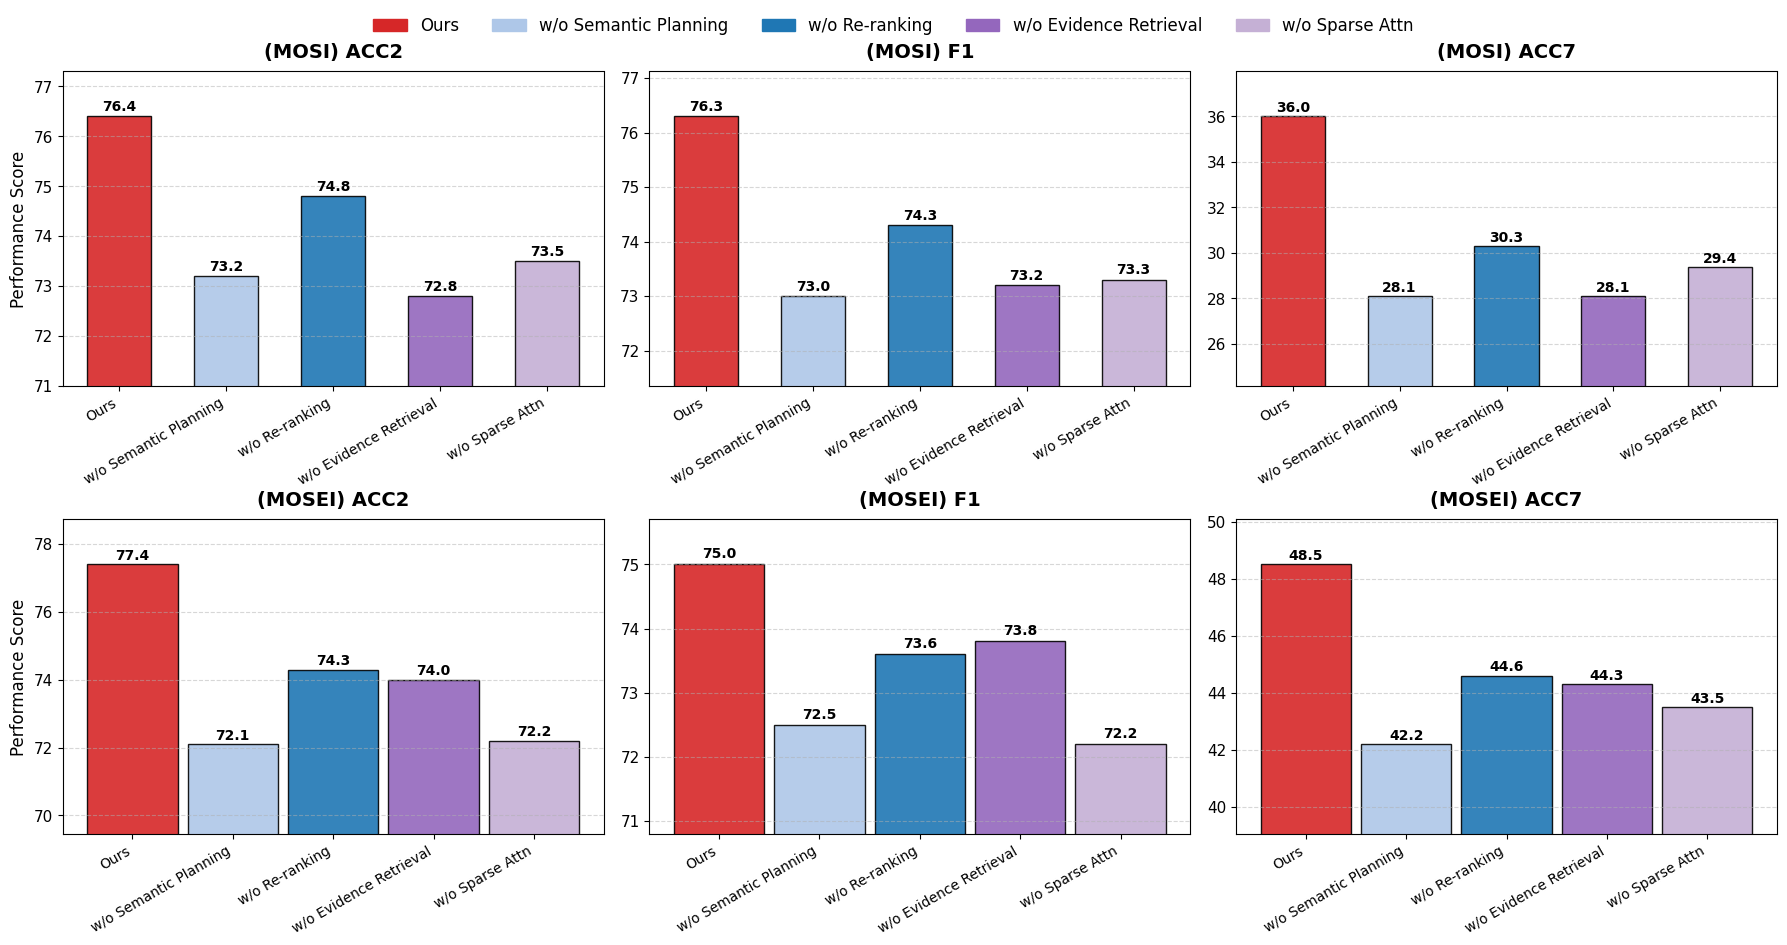

Generate this figure with matplotlib:
import matplotlib.pyplot as plt
import numpy as np

# ==========================================
# 1. 全局样式设置 (学术风格)
# ==========================================
plt.rcParams['font.family'] = 'serif'
plt.rcParams['font.serif'] = ['Times New Roman']
plt.rcParams['axes.unicode_minus'] = False
plt.rcParams['font.size'] = 11

# ==========================================
# 2. 数据准备
# ==========================================
variants = ['Ours', 'w/o Semantic Planning', 'w/o Re-ranking', 'w/o Evidence Retrieval', 'w/o Sparse Attn']

# CMU-MOSI 数据
mosi_data = {
    'ACC2': [76.4, 73.2, 74.8, 72.8, 73.5],
    'F1':   [76.3, 73.0, 74.3, 73.2, 73.3],
    'ACC7': [36.0, 28.1, 30.3, 28.1, 29.4]
}

# CMU-MOSEI 数据
mosei_data = {
    'ACC2': [77.4, 72.1, 74.3, 74.0, 72.2],
    'F1':   [75.0, 72.5, 73.6, 73.8, 72.2],
    'ACC7': [48.5, 42.2, 44.6, 44.3, 43.5]
}

# 定义颜色：Ours用红色高亮，其他用不同的冷色调
colors = ['#d62728', '#aec7e8', '#1f77b4', '#9467bd', '#c5b0d5']
# 如果你想让其他变体颜色统一，可以用这个：
# colors = ['#d62728', '#1f77b4', '#1f77b4', '#1f77b4', '#1f77b4'] 

# ==========================================
# 3. 绘图逻辑
# ==========================================
fig, axes = plt.subplots(2, 3, figsize=(18, 10))
plt.subplots_adjust(hspace=0.4, wspace=0.25) # 调整子图间距

# 指标列表
metrics = ['ACC2', 'F1', 'ACC7']

# --- 第一排：CMU-MOSI ---
for i, metric in enumerate(metrics):
    ax = axes[0, i]
    values = mosi_data[metric]
    
    # 绘制柱状图
    bars = ax.bar(variants, values, color=colors, edgecolor='black', alpha=0.9, width=0.6)
    
    # 设置标题和标签
    ax.set_title(f'(MOSI) {metric}', fontsize=14, fontweight='bold', pad=10)
    ax.grid(axis='y', linestyle='--', alpha=0.5, zorder=0)
    
    # 自动调整Y轴范围，让差异更明显
    min_val = min(values)
    max_val = max(values)
    margin = (max_val - min_val) * 0.5
    ax.set_ylim(min_val - margin, max_val + margin * 0.5)
    
    # x轴标签旋转，防止重叠
    ax.set_xticklabels(variants, rotation=30, ha='right', fontsize=10)
    
    # 在柱子上显示数值
    for bar in bars:
        height = bar.get_height()
        ax.text(bar.get_x() + bar.get_width()/2., height + 0.05,
                f'{height:.1f}',
                ha='center', va='bottom', fontsize=10, fontweight='bold')

# --- 第二排：CMU-MOSEI ---
for i, metric in enumerate(metrics):
    ax = axes[1, i]
    values = mosei_data[metric]
    
    # 绘制柱状图
    bars = ax.bar(variants, values, color=colors, edgecolor='black', alpha=0.9, width=0.9)
    
    # 设置标题和标签
    ax.set_title(f'(MOSEI) {metric}', fontsize=14, fontweight='bold', pad=10)
    ax.grid(axis='y', linestyle='--', alpha=0.5, zorder=0)
    
    # 自动调整Y轴范围
    min_val = min(values)
    max_val = max(values)
    margin = (max_val - min_val) * 0.5
    ax.set_ylim(min_val - margin, max_val + margin * 0.5)
    
    # x轴标签旋转
    ax.set_xticklabels(variants, rotation=30, ha='right', fontsize=10)
    
    # 在柱子上显示数值
    for bar in bars:
        height = bar.get_height()
        ax.text(bar.get_x() + bar.get_width()/2., height + 0.05,
                f'{height:.1f}',
                ha='center', va='bottom', fontsize=10, fontweight='bold')

# 添加左侧统一的Y轴标签（可选）
axes[0, 0].set_ylabel('Performance Score', fontsize=12)
axes[1, 0].set_ylabel('Performance Score', fontsize=12)

# ==========================================
# 4. 保存与显示
# ==========================================
# 如果需要图例，可以在最下方添加（虽然x轴已经有标签了，但为了美观可以加一个）
# 这里的 trick 是创建一个不在视野内的图例句柄
handles = [plt.Rectangle((0,0),1,1, color=c) for c in colors]
fig.legend(handles, variants, loc='upper center', bbox_to_anchor=(0.5, 0.95), 
           ncol=5, fontsize=12, frameon=False)

plt.tight_layout()
# 给顶部图例留出空间
plt.subplots_adjust(top=0.88) 

plt.savefig('ablation_study_bars.png', dpi=300, bbox_inches='tight')
plt.show()